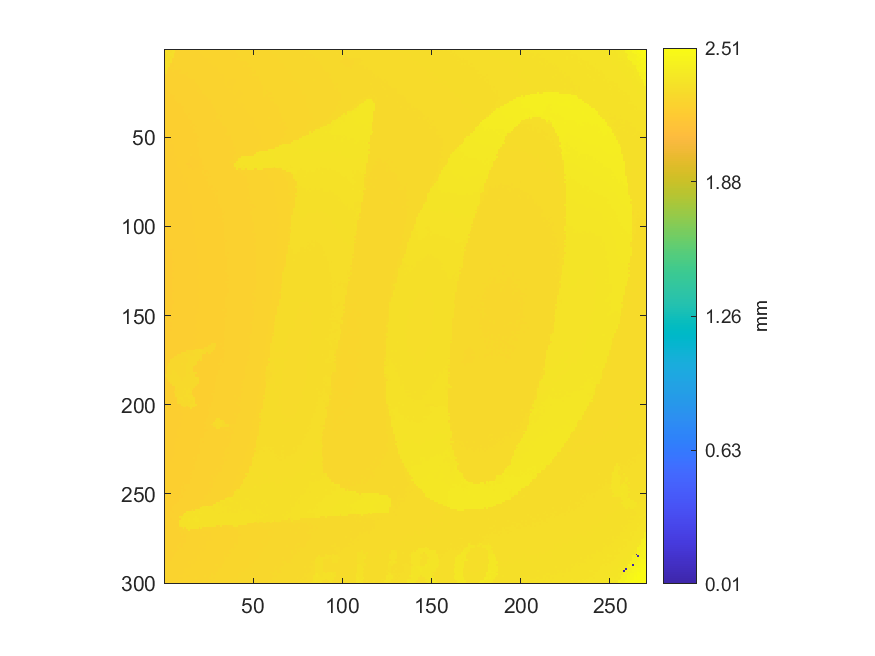

The table this chart was drawn from, first rows:
2.31126659308858, 2.31250517651466, 2.31533194352739, 2.31055740419139, 2.3142032344375, 2.31525203491926, 2.25046613087471, 2.25052606233081, 2.25173468002883, 2.25132514841215, 2.25331287503948, 2.25241390319797, 2.25185454294103, 2.25224409740569, 2.25245385750204, 2.25274352620652, 2.25303319491101, 2.25333285219151, 2.253622520896, 2.25457143561759, 2.2544016298253, 2.25466133280174, 2.25704860246974, 2.25568016755544
2.314, 2.313, 2.314, 2.31, 2.317, 2.319, 2.25, 2.251, 2.251, 2.252, 2.251, 2.251, 2.253, 2.252, 2.252, 2.252, 2.252, 2.252, 2.252, 2.253, 2.257, 2.255, 2.255, 2.255
2.314, 2.312, 2.316, 2.318, 2.32, 2.248, 2.252, 2.25, 2.25, 2.249, 2.25, 2.25, 2.251, 2.252, 2.254, 2.252, 2.253, 2.252, 2.252, 2.254, 2.253, 2.254, 2.255, 2.255
2.311, 2.311, 2.322, 2.312, 2.313, 2.248, 2.248, 2.248, 2.25, 2.25, 2.249, 2.251, 2.25, 2.251, 2.252, 2.252, 2.251, 2.252, 2.252, 2.253, 2.253, 2.253, 2.254, 2.254
2.311, 2.315, 2.315, 2.31, 2.312, 2.248, 2.248, 2.248, 2.249, 2.249, 2.249, 2.25, 2.25, 2.25, 2.251, 2.251, 2.251, 2.251, 2.252, 2.254, 2.252, 2.253, 2.253, 2.254
2.313, 2.313, 2.31, 2.313, 2.247, 2.248, 2.247, 2.248, 2.248, 2.25, 2.248, 2.249, 2.249, 2.25, 2.25, 2.25, 2.251, 2.251, 2.252, 2.251, 2.252, 2.252, 2.253, 2.253
2.311, 2.308, 2.311, 2.315, 2.245, 2.246, 2.247, 2.247, 2.247, 2.249, 2.249, 2.249, 2.252, 2.249, 2.248, 2.249, 2.25, 2.251, 2.251, 2.252, 2.251, 2.251, 2.252, 2.252
2.312, 2.313, 2.313, 2.315, 2.247, 2.246, 2.247, 2.247, 2.246, 2.247, 2.247, 2.249, 2.248, 2.249, 2.249, 2.248, 2.25, 2.25, 2.25, 2.252, 2.25, 2.251, 2.251, 2.252
2.313, 2.312, 2.311, 2.244, 2.243, 2.244, 2.248, 2.248, 2.25, 2.245, 2.247, 2.247, 2.247, 2.247, 2.247, 2.248, 2.248, 2.249, 2.25, 2.25, 2.251, 2.25, 2.251, 2.252
2.314, 2.312, 2.314, 2.243, 2.243, 2.245, 2.245, 2.244, 2.245, 2.246, 2.248, 2.246, 2.246, 2.247, 2.246, 2.248, 2.247, 2.248, 2.25, 2.25, 2.25, 2.25, 2.251, 2.251
2.314, 2.313, 2.242, 2.244, 2.243, 2.244, 2.246, 2.246, 2.244, 2.246, 2.246, 2.245, 2.245, 2.246, 2.246, 2.246, 2.248, 2.249, 2.248, 2.249, 2.249, 2.25, 2.25, 2.251
2.319, 2.305, 2.242, 2.243, 2.243, 2.246, 2.245, 2.245, 2.243, 2.245, 2.244, 2.244, 2.246, 2.245, 2.246, 2.246, 2.247, 2.249, 2.249, 2.248, 2.249, 2.249, 2.25, 2.25
2.304, 2.242, 2.241, 2.242, 2.244, 2.242, 2.242, 2.242, 2.243, 2.243, 2.244, 2.244, 2.244, 2.245, 2.244, 2.245, 2.246, 2.246, 2.248, 2.247, 2.249, 2.249, 2.25, 2.249
2.305, 2.24, 2.24, 2.241, 2.241, 2.242, 2.241, 2.243, 2.244, 2.245, 2.244, 2.243, 2.243, 2.244, 2.245, 2.245, 2.246, 2.247, 2.247, 2.246, 2.247, 2.247, 2.249, 2.249
2.239, 2.24, 2.241, 2.24, 2.243, 2.245, 2.241, 2.241, 2.242, 2.241, 2.242, 2.243, 2.243, 2.245, 2.246, 2.245, 2.245, 2.245, 2.245, 2.246, 2.247, 2.249, 2.248, 2.249
2.239, 2.24, 2.24, 2.24, 2.24, 2.241, 2.241, 2.24, 2.242, 2.242, 2.242, 2.242, 2.243, 2.247, 2.244, 2.244, 2.245, 2.246, 2.246, 2.246, 2.248, 2.248, 2.253, 2.249
2.239, 2.238, 2.24, 2.239, 2.241, 2.24, 2.239, 2.239, 2.241, 2.241, 2.241, 2.243, 2.243, 2.242, 2.244, 2.245, 2.244, 2.246, 2.246, 2.246, 2.248, 2.25, 2.247, 2.248
2.239, 2.239, 2.24, 2.238, 2.243, 2.239, 2.239, 2.24, 2.24, 2.24, 2.242, 2.241, 2.241, 2.243, 2.242, 2.243, 2.243, 2.244, 2.245, 2.247, 2.246, 2.246, 2.246, 2.248
2.236, 2.237, 2.238, 2.238, 2.238, 2.238, 2.238, 2.239, 2.239, 2.239, 2.241, 2.241, 2.241, 2.242, 2.243, 2.242, 2.243, 2.246, 2.244, 2.245, 2.245, 2.246, 2.247, 2.247
2.236, 2.235, 2.236, 2.237, 2.238, 2.238, 2.238, 2.239, 2.239, 2.239, 2.242, 2.24, 2.24, 2.241, 2.242, 2.243, 2.243, 2.243, 2.245, 2.245, 2.244, 2.245, 2.246, 2.246
2.235, 2.235, 2.235, 2.236, 2.237, 2.237, 2.237, 2.238, 2.239, 2.239, 2.24, 2.239, 2.24, 2.241, 2.241, 2.242, 2.242, 2.243, 2.243, 2.244, 2.246, 2.245, 2.245, 2.246
2.234, 2.235, 2.235, 2.236, 2.236, 2.236, 2.237, 2.238, 2.237, 2.238, 2.239, 2.239, 2.24, 2.24, 2.241, 2.241, 2.242, 2.242, 2.242, 2.243, 2.244, 2.245, 2.246, 2.245
2.234, 2.235, 2.234, 2.235, 2.235, 2.237, 2.236, 2.236, 2.237, 2.237, 2.238, 2.239, 2.239, 2.24, 2.24, 2.24, 2.242, 2.241, 2.242, 2.242, 2.244, 2.246, 2.244, 2.245
2.233, 2.233, 2.235, 2.236, 2.235, 2.235, 2.237, 2.236, 2.238, 2.238, 2.238, 2.238, 2.239, 2.24, 2.239, 2.24, 2.241, 2.241, 2.244, 2.242, 2.243, 2.245, 2.246, 2.245
2.232, 2.232, 2.233, 2.234, 2.235, 2.234, 2.235, 2.238, 2.237, 2.237, 2.237, 2.238, 2.239, 2.239, 2.239, 2.239, 2.24, 2.241, 2.242, 2.246, 2.243, 2.243, 2.245, 2.246
2.232, 2.232, 2.234, 2.233, 2.234, 2.234, 2.235, 2.235, 2.237, 2.235, 2.238, 2.238, 2.237, 2.239, 2.238, 2.239, 2.239, 2.24, 2.241, 2.242, 2.242, 2.243, 2.244, 2.244
2.231, 2.232, 2.234, 2.232, 2.233, 2.233, 2.234, 2.235, 2.235, 2.236, 2.236, 2.237, 2.237, 2.238, 2.238, 2.238, 2.239, 2.239, 2.239, 2.242, 2.243, 2.242, 2.243, 2.243
2.232, 2.231, 2.233, 2.232, 2.232, 2.234, 2.234, 2.235, 2.234, 2.235, 2.236, 2.237, 2.236, 2.237, 2.238, 2.238, 2.239, 2.239, 2.239, 2.241, 2.242, 2.242, 2.242, 2.243
2.23, 2.23, 2.231, 2.232, 2.232, 2.233, 2.234, 2.234, 2.234, 2.235, 2.235, 2.236, 2.237, 2.237, 2.238, 2.239, 2.238, 2.24, 2.24, 2.241, 2.242, 2.242, 2.242, 2.243
2.23, 2.231, 2.232, 2.231, 2.232, 2.232, 2.233, 2.234, 2.234, 2.234, 2.235, 2.235, 2.236, 2.237, 2.237, 2.238, 2.24, 2.24, 2.239, 2.24, 2.241, 2.241, 2.242, 2.242
2.23, 2.23, 2.231, 2.231, 2.232, 2.231, 2.232, 2.233, 2.233, 2.234, 2.235, 2.235, 2.235, 2.236, 2.237, 2.237, 2.238, 2.238, 2.24, 2.241, 2.24, 2.24, 2.241, 2.241
2.229, 2.23, 2.23, 2.231, 2.231, 2.232, 2.232, 2.232, 2.233, 2.234, 2.234, 2.235, 2.235, 2.236, 2.237, 2.237, 2.238, 2.238, 2.239, 2.239, 2.24, 2.24, 2.241, 2.241
2.228, 2.229, 2.229, 2.23, 2.231, 2.231, 2.232, 2.233, 2.233, 2.233, 2.233, 2.234, 2.235, 2.235, 2.236, 2.237, 2.238, 2.238, 2.238, 2.239, 2.239, 2.24, 2.241, 2.241
2.228, 2.229, 2.229, 2.229, 2.229, 2.23, 2.231, 2.232, 2.232, 2.233, 2.234, 2.234, 2.234, 2.236, 2.236, 2.237, 2.237, 2.237, 2.239, 2.239, 2.24, 2.24, 2.242, 2.241
2.229, 2.229, 2.229, 2.23, 2.229, 2.229, 2.232, 2.232, 2.232, 2.232, 2.232, 2.234, 2.234, 2.234, 2.236, 2.236, 2.236, 2.237, 2.238, 2.239, 2.239, 2.239, 2.239, 2.24
2.227, 2.228, 2.228, 2.228, 2.229, 2.232, 2.23, 2.232, 2.232, 2.233, 2.232, 2.234, 2.235, 2.235, 2.235, 2.236, 2.236, 2.236, 2.237, 2.237, 2.238, 2.239, 2.24, 2.24
2.227, 2.227, 2.229, 2.229, 2.229, 2.229, 2.229, 2.23, 2.231, 2.233, 2.233, 2.232, 2.234, 2.233, 2.235, 2.235, 2.236, 2.236, 2.236, 2.237, 2.238, 2.239, 2.239, 2.239
2.227, 2.227, 2.228, 2.228, 2.228, 2.229, 2.231, 2.232, 2.231, 2.232, 2.232, 2.233, 2.233, 2.234, 2.235, 2.235, 2.235, 2.236, 2.236, 2.237, 2.239, 2.24, 2.239, 2.24
2.226, 2.227, 2.227, 2.227, 2.228, 2.229, 2.229, 2.231, 2.231, 2.23, 2.231, 2.232, 2.233, 2.234, 2.235, 2.235, 2.237, 2.236, 2.236, 2.238, 2.238, 2.238, 2.239, 2.239
2.225, 2.226, 2.227, 2.227, 2.228, 2.228, 2.229, 2.229, 2.23, 2.231, 2.232, 2.232, 2.233, 2.233, 2.234, 2.235, 2.235, 2.236, 2.237, 2.236, 2.238, 2.239, 2.238, 2.239
2.226, 2.226, 2.226, 2.228, 2.227, 2.228, 2.229, 2.229, 2.23, 2.23, 2.232, 2.232, 2.232, 2.233, 2.233, 2.235, 2.235, 2.235, 2.236, 2.236, 2.237, 2.238, 2.238, 2.238
2.225, 2.226, 2.227, 2.226, 2.227, 2.229, 2.228, 2.228, 2.229, 2.23, 2.231, 2.231, 2.232, 2.232, 2.233, 2.235, 2.234, 2.236, 2.236, 2.236, 2.236, 2.237, 2.238, 2.238
2.225, 2.225, 2.226, 2.226, 2.226, 2.227, 2.228, 2.228, 2.229, 2.231, 2.231, 2.231, 2.232, 2.232, 2.234, 2.233, 2.233, 2.234, 2.235, 2.237, 2.237, 2.236, 2.237, 2.238
2.225, 2.225, 2.226, 2.227, 2.226, 2.229, 2.228, 2.228, 2.229, 2.23, 2.23, 2.23, 2.232, 2.233, 2.232, 2.232, 2.234, 2.233, 2.234, 2.236, 2.236, 2.236, 2.238, 2.238
2.225, 2.226, 2.226, 2.227, 2.226, 2.227, 2.227, 2.228, 2.228, 2.231, 2.231, 2.231, 2.231, 2.232, 2.232, 2.233, 2.234, 2.234, 2.235, 2.236, 2.236, 2.236, 2.237, 2.237
2.225, 2.224, 2.225, 2.225, 2.227, 2.227, 2.227, 2.228, 2.228, 2.229, 2.229, 2.231, 2.231, 2.232, 2.232, 2.233, 2.233, 2.236, 2.234, 2.235, 2.236, 2.237, 2.237, 2.237
2.224, 2.223, 2.225, 2.225, 2.226, 2.227, 2.227, 2.228, 2.228, 2.229, 2.229, 2.231, 2.231, 2.231, 2.232, 2.232, 2.234, 2.235, 2.235, 2.235, 2.236, 2.236, 2.236, 2.237
2.223, 2.224, 2.225, 2.225, 2.225, 2.228, 2.228, 2.227, 2.228, 2.229, 2.229, 2.231, 2.231, 2.231, 2.232, 2.233, 2.232, 2.233, 2.234, 2.235, 2.236, 2.236, 2.236, 2.236
2.223, 2.224, 2.225, 2.225, 2.226, 2.225, 2.226, 2.227, 2.227, 2.228, 2.229, 2.23, 2.23, 2.232, 2.232, 2.232, 2.233, 2.233, 2.233, 2.235, 2.235, 2.235, 2.236, 2.236
2.224, 2.223, 2.225, 2.225, 2.225, 2.225, 2.226, 2.226, 2.228, 2.228, 2.229, 2.23, 2.23, 2.23, 2.232, 2.231, 2.232, 2.233, 2.233, 2.234, 2.235, 2.236, 2.236, 2.236
2.223, 2.223, 2.223, 2.225, 2.224, 2.226, 2.227, 2.226, 2.227, 2.229, 2.228, 2.23, 2.232, 2.233, 2.232, 2.232, 2.233, 2.232, 2.234, 2.234, 2.235, 2.235, 2.236, 2.236
2.223, 2.223, 2.223, 2.223, 2.224, 2.225, 2.225, 2.226, 2.228, 2.228, 2.229, 2.229, 2.229, 2.232, 2.232, 2.232, 2.232, 2.233, 2.233, 2.235, 2.236, 2.235, 2.236, 2.236
2.222, 2.222, 2.225, 2.226, 2.224, 2.225, 2.227, 2.226, 2.226, 2.228, 2.228, 2.228, 2.23, 2.23, 2.231, 2.232, 2.233, 2.233, 2.234, 2.234, 2.235, 2.235, 2.236, 2.236
2.224, 2.22, 2.221, 2.222, 2.223, 2.225, 2.226, 2.226, 2.227, 2.228, 2.23, 2.228, 2.229, 2.23, 2.231, 2.232, 2.231, 2.233, 2.234, 2.233, 2.234, 2.235, 2.235, 2.235
2.218, 2.219, 2.221, 2.222, 2.223, 2.224, 2.226, 2.226, 2.227, 2.228, 2.228, 2.228, 2.229, 2.231, 2.231, 2.231, 2.231, 2.233, 2.234, 2.234, 2.235, 2.235, 2.235, 2.236
2.218, 2.219, 2.221, 2.222, 2.223, 2.224, 2.225, 2.226, 2.226, 2.228, 2.228, 2.23, 2.229, 2.23, 2.231, 2.232, 2.231, 2.233, 2.233, 2.234, 2.234, 2.235, 2.237, 2.235
2.219, 2.22, 2.222, 2.224, 2.224, 2.224, 2.225, 2.226, 2.226, 2.227, 2.228, 2.228, 2.229, 2.23, 2.231, 2.23, 2.231, 2.232, 2.233, 2.234, 2.234, 2.235, 2.235, 2.235
2.219, 2.221, 2.221, 2.223, 2.223, 2.225, 2.225, 2.225, 2.227, 2.227, 2.229, 2.228, 2.229, 2.229, 2.231, 2.232, 2.229, 2.232, 2.233, 2.235, 2.235, 2.235, 2.235, 2.235
2.22, 2.222, 2.221, 2.222, 2.222, 2.224, 2.224, 2.225, 2.226, 2.226, 2.227, 2.228, 2.228, 2.231, 2.232, 2.231, 2.23, 2.226, 2.233, 2.235, 2.234, 2.234, 2.234, 2.236
2.22, 2.223, 2.221, 2.223, 2.223, 2.224, 2.224, 2.225, 2.225, 2.226, 2.228, 2.229, 2.229, 2.231, 2.235, 2.229, 2.225, 2.225, 2.227, 2.234, 2.234, 2.234, 2.235, 2.235
2.22, 2.222, 2.221, 2.223, 2.225, 2.223, 2.223, 2.224, 2.225, 2.225, 2.227, 2.228, 2.229, 2.232, 2.22, 2.22, 2.225, 2.225, 2.225, 2.232, 2.234, 2.234, 2.234, 2.235
... 239 more rows
